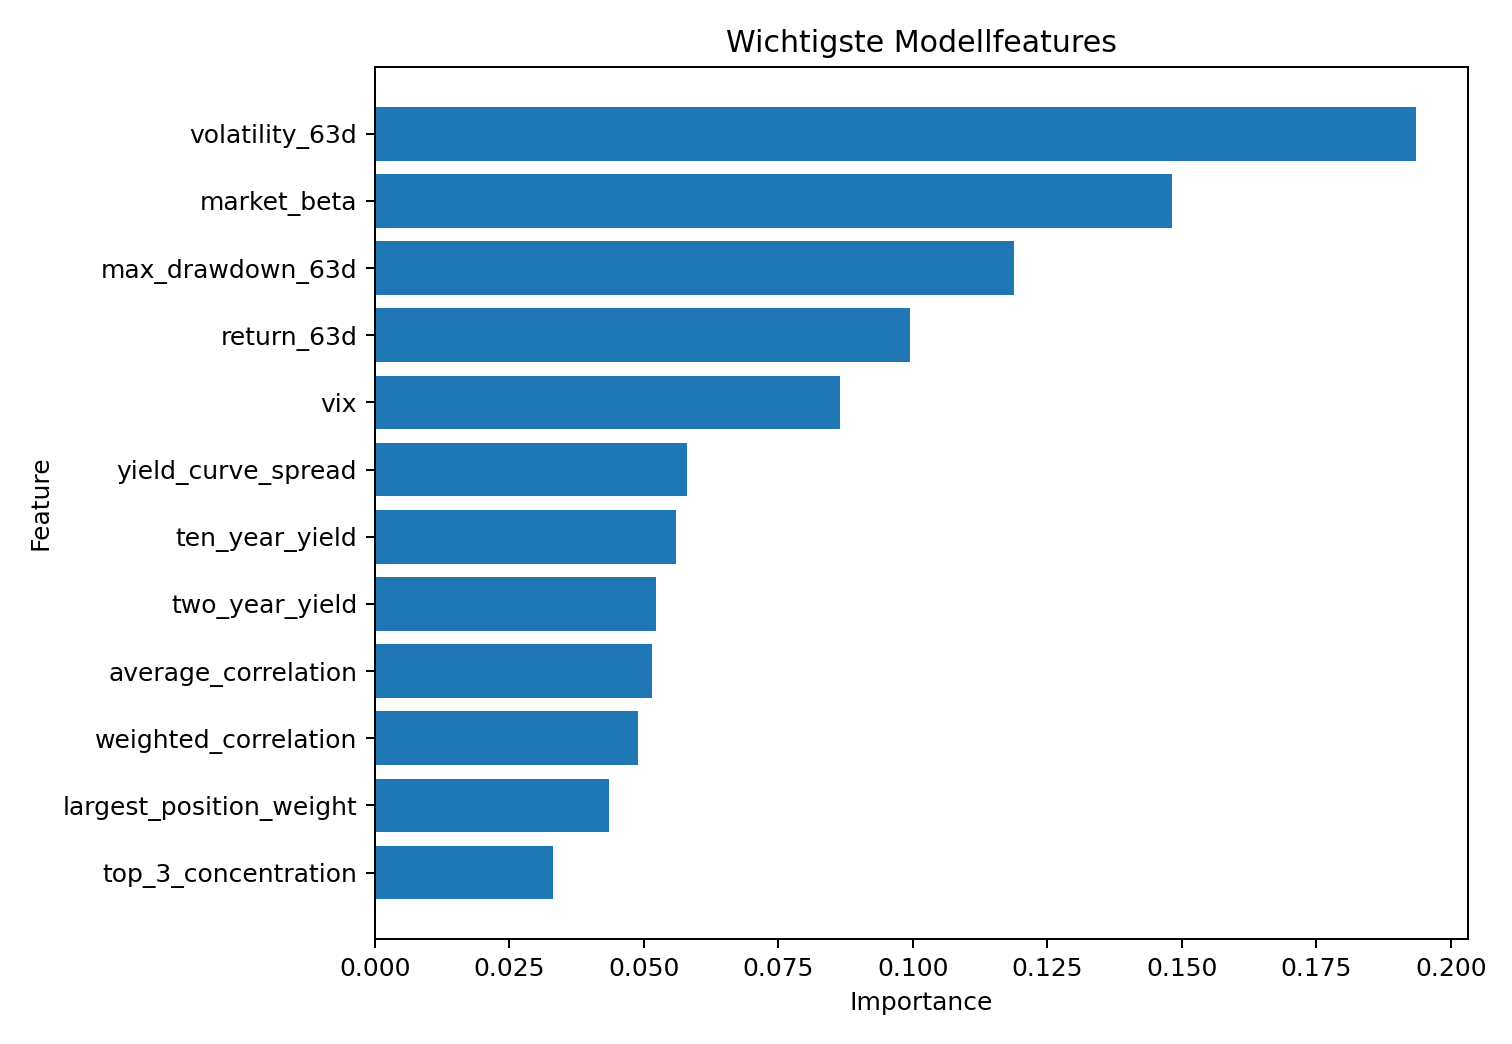

Values plotted in this chart, from the file beside it:
feature, importance
volatility_63d, 0.1935
market_beta, 0.1482
max_drawdown_63d, 0.1188
return_63d, 0.09942
vix, 0.08644
yield_curve_spread, 0.05797
ten_year_yield, 0.05598
two_year_yield, 0.05237
average_correlation, 0.05152
weighted_correlation, 0.0489
largest_position_weight, 0.04363
top_3_concentration, 0.03307
number_of_assets, 0.01021
